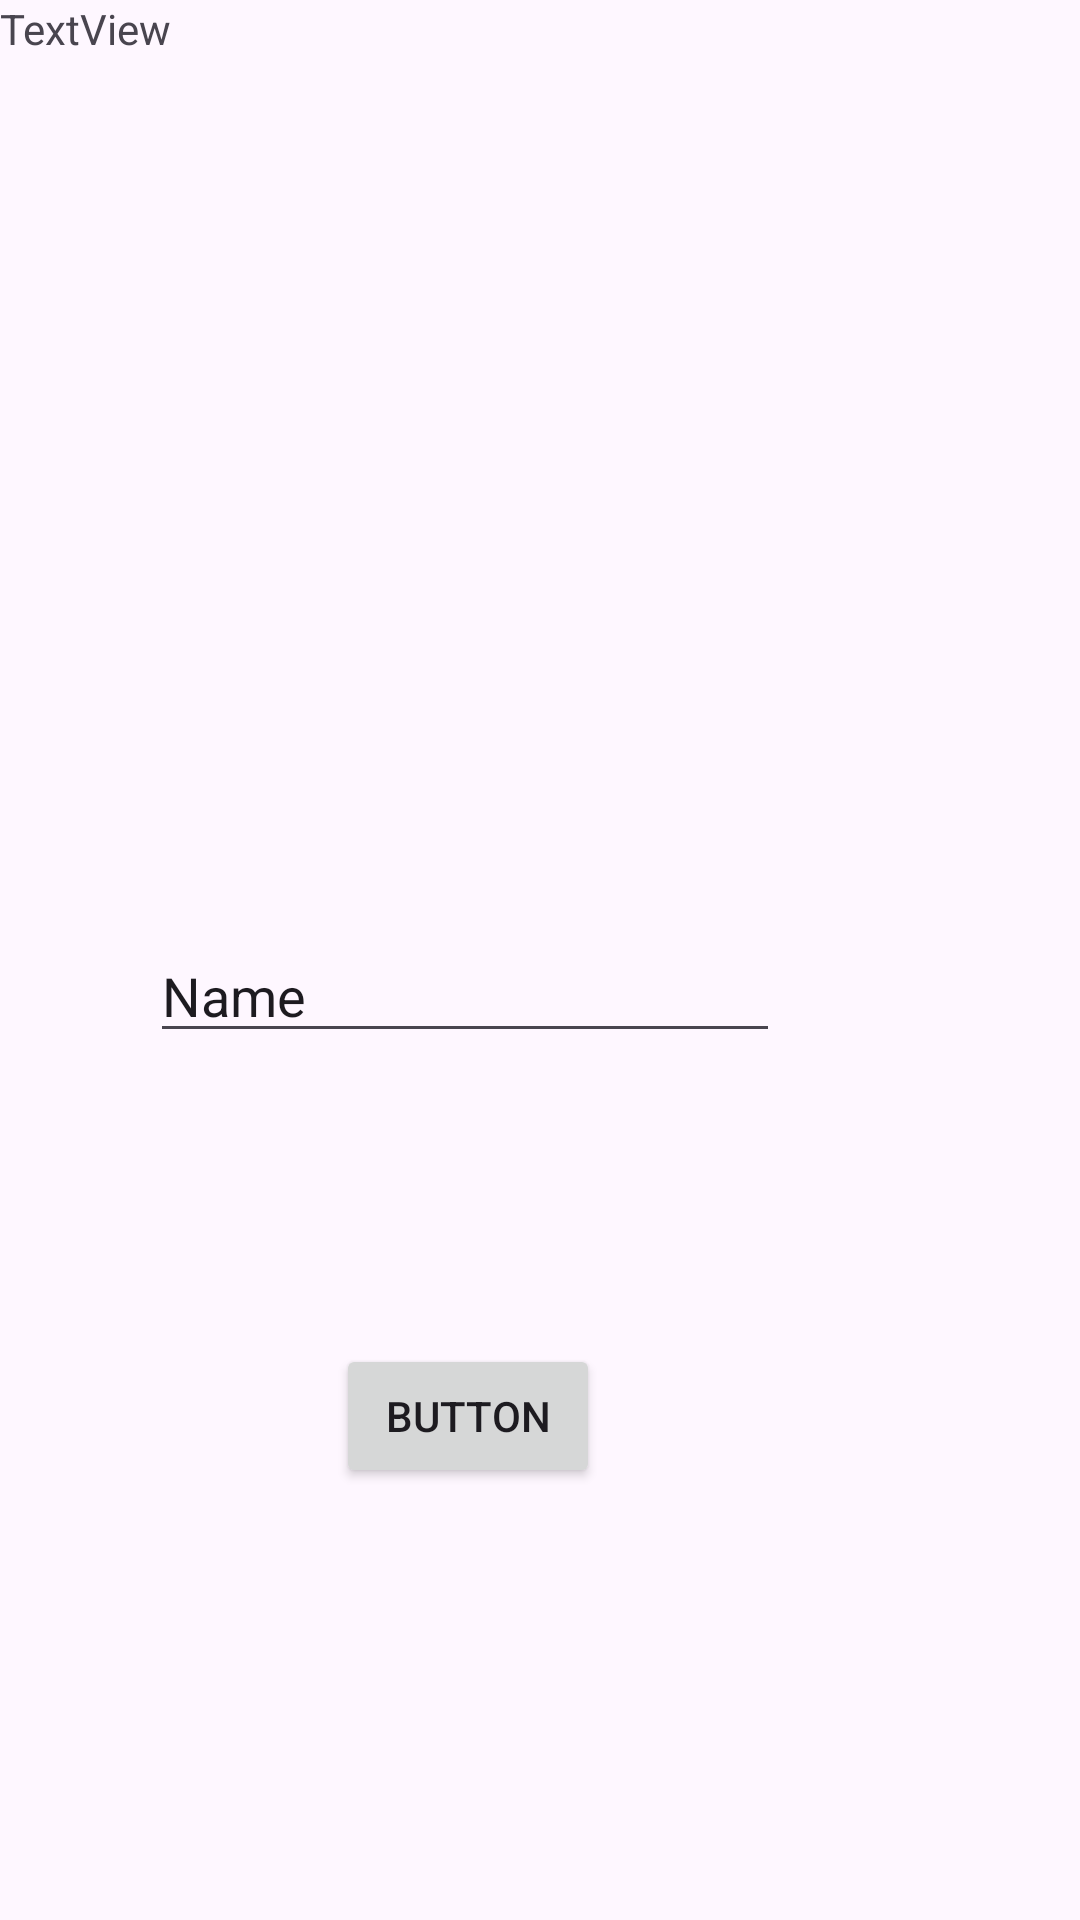

Here is an Android app screen rendered from its layout file. Give the layout XML and the strings, colors and styles it references.
<!-- AndroidManifest.xml: application theme Theme.BuddyCall -->
<!-- res/layout/activity_login.xml -->
<?xml version="1.0" encoding="utf-8"?>
<androidx.constraintlayout.widget.ConstraintLayout xmlns:android="http://schemas.android.com/apk/res/android"
    xmlns:app="http://schemas.android.com/apk/res-auto"
    xmlns:tools="http://schemas.android.com/tools"
    android:layout_width="match_parent"
    android:layout_height="match_parent"
    tools:context=".UI.login">

    <TextView
        android:id="@+id/textView"
        android:layout_width="wrap_content"
        android:layout_height="wrap_content"
        android:text="TextView"
        tools:layout_editor_absoluteX="178dp"
        tools:layout_editor_absoluteY="261dp" />

    <EditText
        android:id="@+id/usernameed"
        android:layout_width="wrap_content"
        android:layout_height="wrap_content"
        android:layout_marginEnd="100dp"
        android:ems="10"
        android:inputType="text"
        android:text="Name"
        app:layout_constraintBottom_toBottomOf="parent"
        app:layout_constraintEnd_toEndOf="parent"
        app:layout_constraintTop_toTopOf="parent"
        app:layout_constraintVertical_bias="0.517" />

    <Button
        android:id="@+id/button"
        android:layout_width="wrap_content"
        android:layout_height="wrap_content"
        android:layout_marginEnd="160dp"
        android:text="Button"
        app:layout_constraintBottom_toBottomOf="parent"
        app:layout_constraintEnd_toEndOf="parent"
        app:layout_constraintTop_toBottomOf="@+id/usernameed"
        app:layout_constraintVertical_bias="0.402" />
</androidx.constraintlayout.widget.ConstraintLayout>
<!-- resources referenced by this layout -->
<resources>
  <style name="Theme.BuddyCall" parent="Base.Theme.BuddyCall" />
  <style name="Base.Theme.BuddyCall" parent="Theme.Material3.DayNight.NoActionBar">
          
          
      </style>
</resources>
